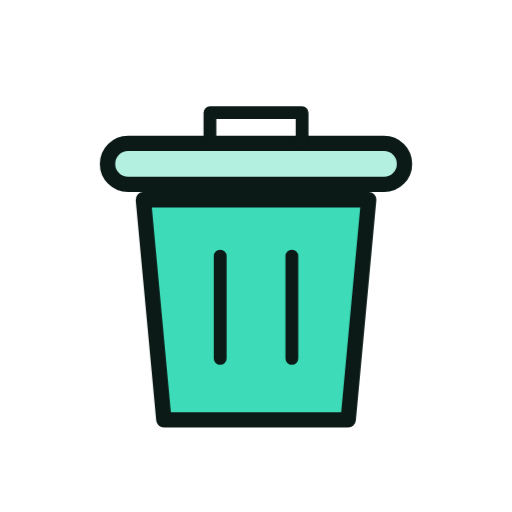
t = 0.00 s
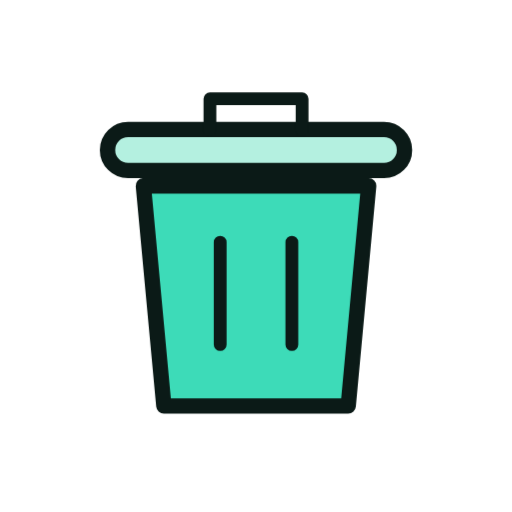
t = 1.33 s
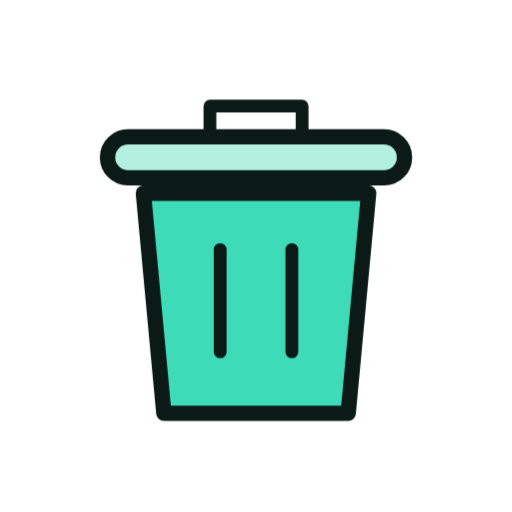
t = 1.58 s
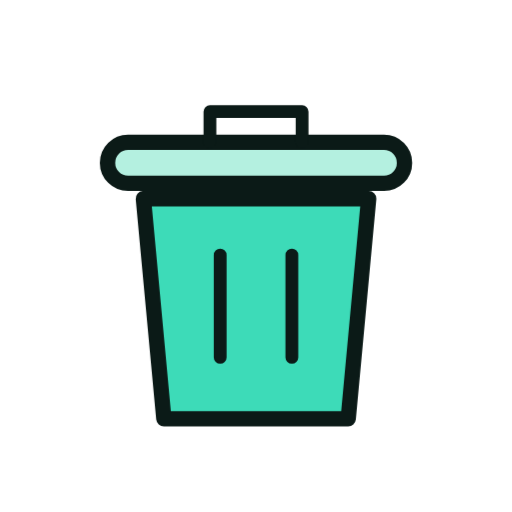
t = 1.83 s
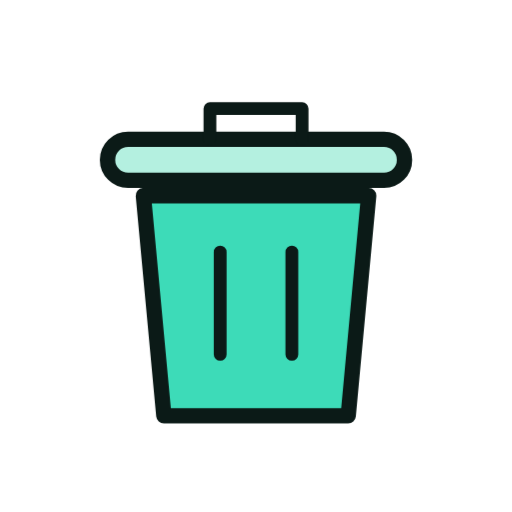
t = 2.33 s
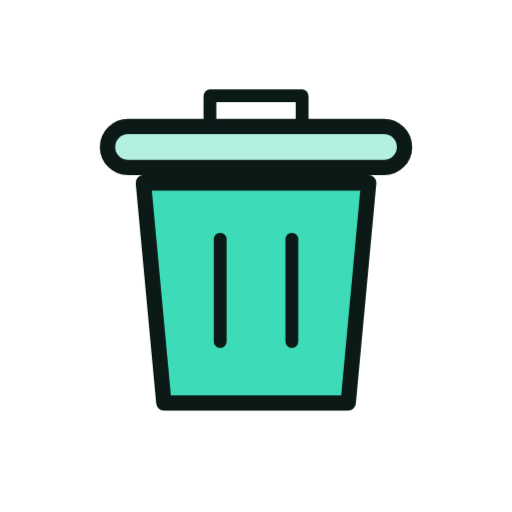
t = 2.83 s

The animated SVG that drew these frames (rendered in a browser with its animation timeline set to each time). Animation: 6 CSS @keyframes rules; one cycle of 3.33 s, repeats indefinitely.

<svg xmlns="http://www.w3.org/2000/svg" viewBox="0 0 200 200" width="200" height="200"><style>.m{transform-origin:100px 100px;transform-box:view-box;animation:bob 2s ease-in-out infinite}.s{transform-box:fill-box;transform-origin:center;animation:tw 2s ease-in-out infinite}.s1{animation-delay:-.66s}.s2{animation-delay:-1.33s}@keyframes bob{50%{transform:translateY(-7px)}}@keyframes wiggle{0%,100%{transform:rotate(-7deg)}50%{transform:rotate(7deg)}}@keyframes swing{0%,100%{transform:rotate(-10deg)}50%{transform:rotate(10deg)}}@keyframes spin{to{transform:rotate(360deg)}}@keyframes pulse{50%{transform:scale(1.07)}}@keyframes tw{0%,100%{transform:scale(.6)}50%{transform:scale(1.15)}}@media(prefers-reduced-motion:reduce){.m,.s{animation:none}}</style><g class="m"><g transform="translate(100 100) scale(1.0) translate(-100 -100)"><path d="M56 78H144L136 164H64Z" fill="#3DDBB8" stroke="#0B1A17" stroke-width="6" stroke-linejoin="round" stroke-linecap="round"/><rect x="42" y="56" width="116" height="16" rx="8" fill="#B4F0E0" stroke="#0B1A17" stroke-width="6" stroke-linejoin="round" stroke-linecap="round"/><path d="M82 56V44H118V56M86 100V140M114 100V140" fill="none" stroke="#0B1A17" stroke-width="5" stroke-linecap="round" stroke-linejoin="round"/></g></g></svg>
